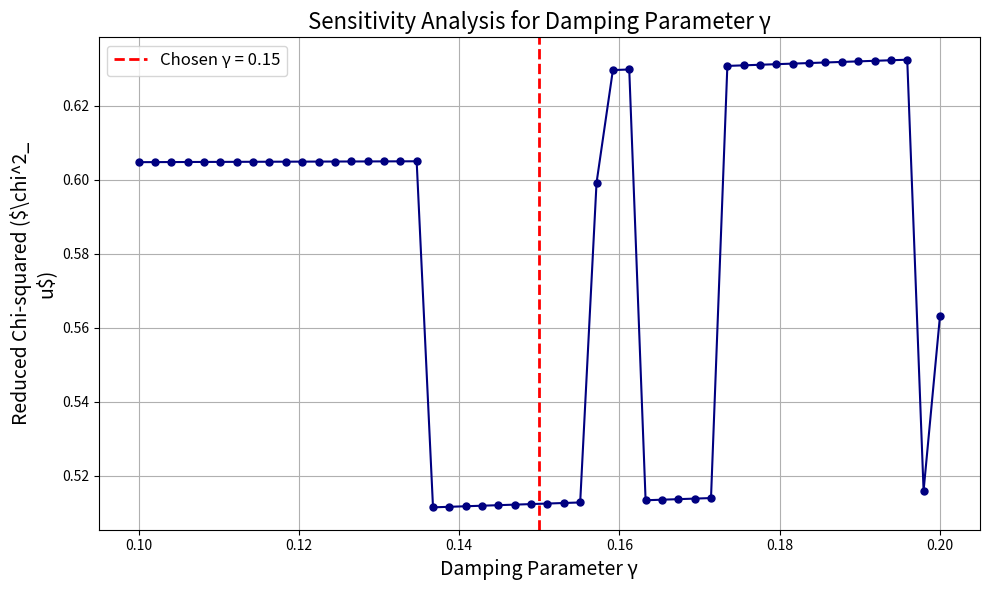

Python code for this plot:
import numpy as np
import matplotlib.pyplot as plt
from scipy.optimize import curve_fit

# === Observational Data ===
z = np.array([0.070, 0.090, 0.120, 0.170, 0.179, 0.199, 0.200, 0.270, 0.280, 0.352,
              0.380, 0.3802, 0.400, 0.4004, 0.4247, 0.440, 0.4497, 0.4783, 0.480,
              0.510, 0.593, 0.600, 0.610, 0.680, 0.730, 0.781, 0.875, 0.880, 0.900,
              1.037, 1.300, 1.363, 1.430, 1.530, 1.750, 1.965, 2.340, 2.360])

Hz = np.array([69, 69, 68.6, 83, 75, 75, 72.9, 77, 88.8, 83,
               81.5, 83, 95, 77, 87.1, 82.6, 92.8, 80.9, 97,
               90.4, 104, 87.9, 97.3, 92, 97.3, 105, 125, 90,
               117, 154, 168, 160, 177, 140, 202, 186.5, 222, 226])

Hz_err = np.array([19.6, 12, 26.2, 8, 4, 5, 29.6, 14, 36.6, 14,
                   1.9, 13.5, 17, 10.2, 11.2, 7.8, 12.9, 9, 62,
                   1.9, 13, 6.1, 2.1, 8, 7, 12, 17, 40,
                   23, 20, 17, 33.6, 18, 14, 40, 50.4, 7, 8])

# === Ripple-on-LCDM Model ===
def ripple_model(z, H0, Omega_m, epsilon, omega, phi, gamma):
    Hz_LCDM = H0 * np.sqrt(Omega_m * (1 + z)**3 + (1 - Omega_m))
    return Hz_LCDM * (1 + epsilon * np.exp(-gamma * z) * np.sin(omega * z + phi))

# === Initial Guesses and Bounds ===
initial_guess = [70, 0.3, 0.01, 5.0, 0.0]
bounds = ([60, 0.2, 0.001, 0.5, -np.pi], [80, 0.4, 0.05, 10.0, np.pi])

# === Gamma Sensitivity Analysis ===
gamma_values = np.linspace(0.1, 0.2, 50)
chi_sq_values = []

for gamma_fixed in gamma_values:
    def model_fixed_gamma(z, H0, Omega_m, epsilon, omega, phi):
        return ripple_model(z, H0, Omega_m, epsilon, omega, phi, gamma_fixed)

    popt, _ = curve_fit(model_fixed_gamma, z, Hz, sigma=Hz_err, absolute_sigma=True,
                        p0=initial_guess, bounds=bounds, maxfev=200000)

    Hz_pred = model_fixed_gamma(z, *popt)
    chi_sq = np.sum(((Hz - Hz_pred) / Hz_err)**2)
    chi_sq_values.append(chi_sq / (len(Hz) - len(popt)))

# === Sensitivity Plot ===
plt.figure(figsize=(10, 6))
plt.plot(gamma_values, chi_sq_values, '-o', color='navy', markersize=5)
plt.axvline(x=0.15, color='red', linestyle='--', linewidth=2,
            label='Chosen γ = 0.15')
plt.xlabel("Damping Parameter γ", fontsize=14)
plt.ylabel("Reduced Chi-squared ($\chi^2_\nu$)", fontsize=14)
plt.title("Sensitivity Analysis for Damping Parameter γ", fontsize=16)
plt.grid(True)
plt.legend(fontsize=12)
plt.tight_layout()

# === Display Plot ===
plt.show()
